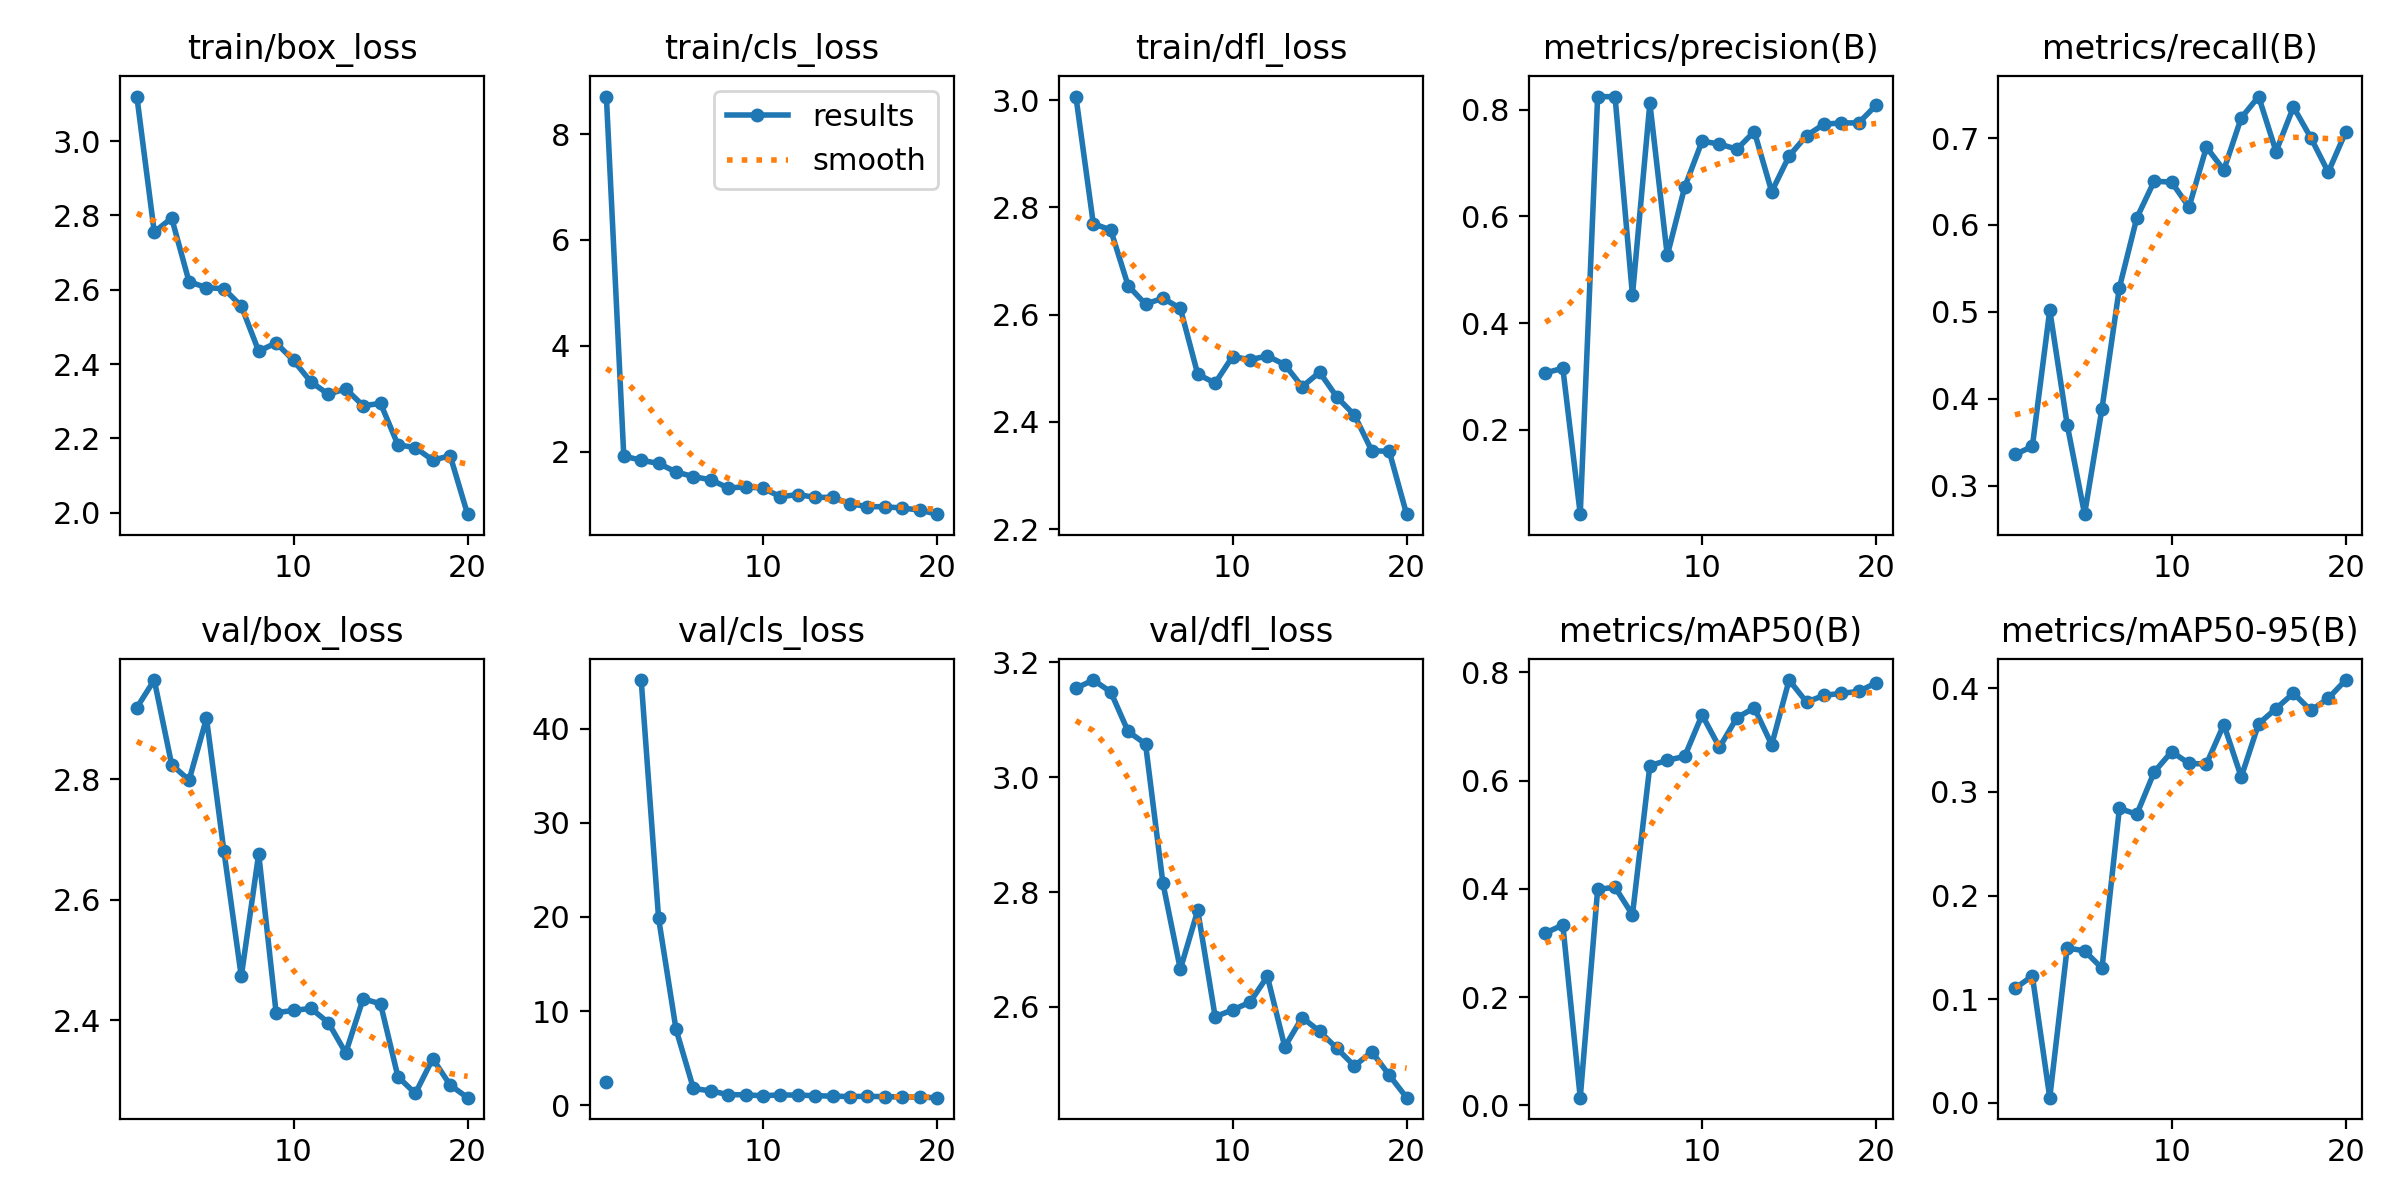

Values plotted in this chart, from the file beside it:
epoch, train/box_loss, train/cls_loss, train/dfl_loss, metrics/precision(B), metrics/recall(B), metrics/mAP50(B), metrics/mAP50-95(B), val/box_loss, val/cls_loss, val/dfl_loss, lr/pg0, lr/pg1, lr/pg2
1, 3.12, 8.71, 3.007, 0.3066, 0.3359, 0.3185, 0.1104, 2.919, 2.481, 3.155, 0.0002127, 0.0002127, 0.0002127
2, 2.755, 1.918, 2.769, 0.3152, 0.3451, 0.3332, 0.1224, 2.965, inf, 3.169, 0.0004072, 0.0004072, 0.0004072
3, 2.793, 1.84, 2.758, 0.04176, 0.5021, 0.01423, 0.00494, 2.824, 45.17, 3.149, 0.0005805, 0.0005805, 0.0005805
4, 2.622, 1.779, 2.654, 0.8244, 0.3702, 0.399, 0.1494, 2.799, 19.86, 3.08, 0.0006082, 0.0006082, 0.0006082
5, 2.606, 1.618, 2.62, 0.824, 0.2672, 0.4029, 0.1466, 2.901, 8.082, 3.058, 0.0006082, 0.0006082, 0.0006082
6, 2.603, 1.53, 2.631, 0.452, 0.3886, 0.3521, 0.1299, 2.681, 1.788, 2.815, 0.0005729, 0.0005729, 0.0005729
7, 2.556, 1.47, 2.612, 0.8118, 0.5279, 0.6274, 0.284, 2.473, 1.52, 2.666, 0.0005376, 0.0005376, 0.0005376
8, 2.435, 1.316, 2.489, 0.5266, 0.6081, 0.6374, 0.2784, 2.676, 1.134, 2.768, 0.0005023, 0.0005023, 0.0005023
9, 2.457, 1.338, 2.472, 0.6545, 0.6504, 0.6446, 0.3192, 2.413, 1.106, 2.583, 0.000467, 0.000467, 0.000467
10, 2.41, 1.31, 2.522, 0.7407, 0.6493, 0.7212, 0.3388, 2.416, 1.011, 2.595, 0.0004318, 0.0004318, 0.0004318
11, 2.352, 1.151, 2.516, 0.7353, 0.6205, 0.6612, 0.3275, 2.42, 1.104, 2.608, 0.0003965, 0.0003965, 0.0003965
12, 2.319, 1.192, 2.523, 0.7257, 0.6896, 0.7161, 0.3269, 2.396, 1.071, 2.653, 0.0003612, 0.0003612, 0.0003612
13, 2.334, 1.136, 2.507, 0.7588, 0.6633, 0.7341, 0.365, 2.346, 1.022, 2.53, 0.0003259, 0.0003259, 0.0003259
14, 2.288, 1.14, 2.466, 0.6461, 0.7233, 0.6661, 0.3144, 2.436, 0.9615, 2.581, 0.0002906, 0.0002906, 0.0002906
15, 2.294, 1.018, 2.493, 0.713, 0.7478, 0.7856, 0.3657, 2.427, 0.9288, 2.557, 0.0002554, 0.0002554, 0.0002554
16, 2.183, 0.9639, 2.446, 0.7511, 0.6846, 0.745, 0.3804, 2.306, 0.9466, 2.527, 0.0002201, 0.0002201, 0.0002201
17, 2.175, 0.9605, 2.413, 0.7725, 0.7358, 0.7571, 0.3953, 2.279, 0.9184, 2.497, 0.0001848, 0.0001848, 0.0001848
18, 2.142, 0.9362, 2.346, 0.7749, 0.7004, 0.7612, 0.3786, 2.336, 0.8769, 2.522, 0.0001495, 0.0001495, 0.0001495
19, 2.154, 0.8977, 2.345, 0.775, 0.6608, 0.7645, 0.3903, 2.292, 0.8516, 2.481, 0.0001143, 0.0001143, 0.0001143
20, 1.996, 0.8205, 2.228, 0.8082, 0.707, 0.7806, 0.4079, 2.272, 0.8059, 2.442, 7.8976e-05, 7.8976e-05, 7.8976e-05
